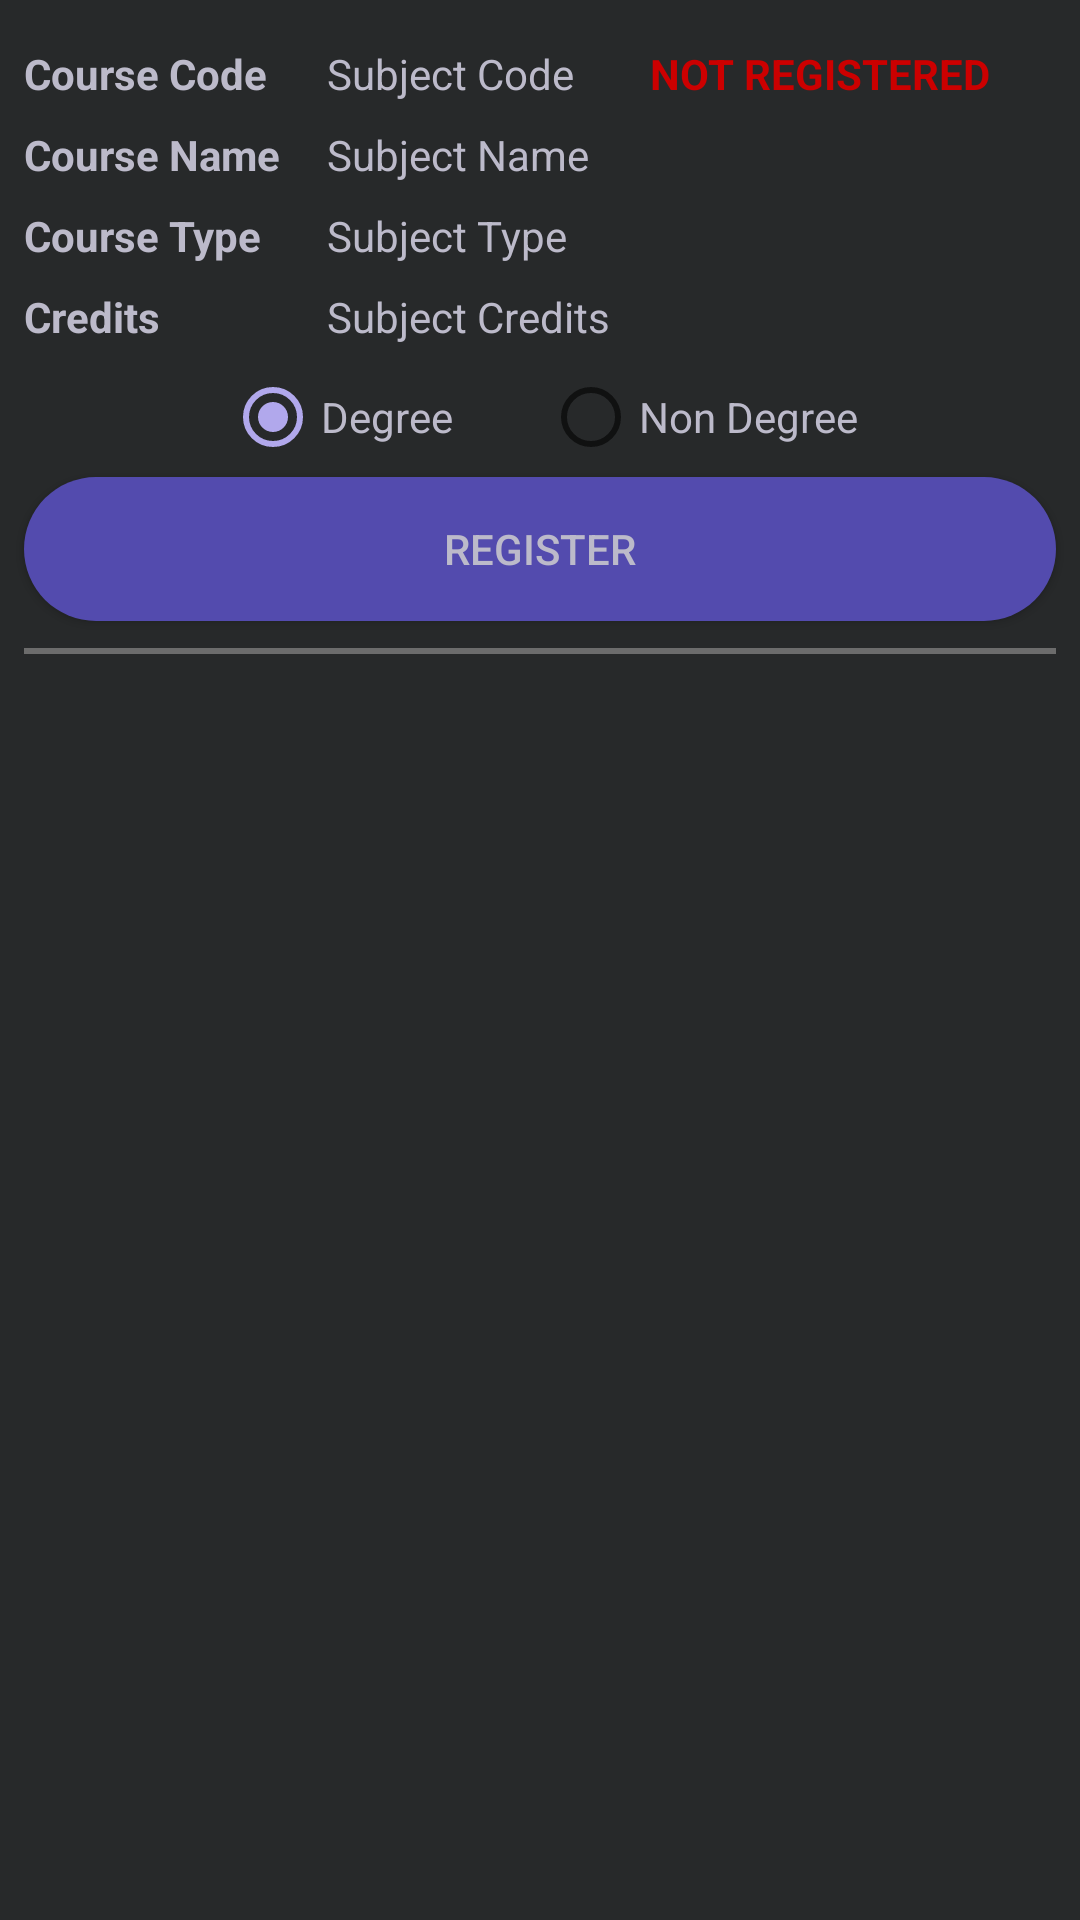

Layout XML and referenced resources for this Android screen:
<!-- AndroidManifest.xml: application theme AppTheme -->
<!-- res/layout/optional_course_row_item.xml -->
<?xml version="1.0" encoding="utf-8"?>
<android.support.constraint.ConstraintLayout xmlns:android="http://schemas.android.com/apk/res/android"
    xmlns:app="http://schemas.android.com/apk/res-auto"
    xmlns:tools="http://schemas.android.com/tools"
    android:layout_width="match_parent"
    android:layout_height="wrap_content"
    android:background="@color/back">


    <TextView
        android:id="@+id/textView11"
        android:layout_width="wrap_content"
        android:layout_height="wrap_content"
        android:layout_marginLeft="8dp"
        android:layout_marginStart="8dp"
        android:layout_marginTop="15dp"
        android:text="Course Code"
        android:textColor="@color/loginFont"
        android:textStyle="bold"
        app:layout_constraintLeft_toLeftOf="parent"
        app:layout_constraintTop_toTopOf="parent" />

    <TextView
        android:id="@+id/textView12"
        android:layout_width="wrap_content"
        android:layout_height="wrap_content"
        android:layout_marginLeft="8dp"
        android:layout_marginStart="8dp"
        android:layout_marginTop="8dp"
        android:text="Course Name"
        android:textColor="@color/loginFont"
        android:textStyle="bold"
        app:layout_constraintLeft_toLeftOf="parent"
        app:layout_constraintTop_toBottomOf="@+id/textView11" />

    <TextView
        android:id="@+id/textView13"
        android:layout_width="wrap_content"
        android:layout_height="wrap_content"
        android:layout_marginLeft="8dp"
        android:layout_marginStart="8dp"
        android:layout_marginTop="8dp"
        android:text="Course Type"
        android:textColor="@color/loginFont"
        android:textStyle="bold"
        app:layout_constraintLeft_toLeftOf="parent"
        app:layout_constraintTop_toBottomOf="@+id/textView12" />

    <TextView
        android:id="@+id/textView14"
        android:layout_width="wrap_content"
        android:layout_height="wrap_content"
        android:layout_marginLeft="8dp"
        android:layout_marginStart="8dp"
        android:layout_marginTop="8dp"
        android:text="Credits"
        android:textColor="@color/loginFont"
        android:textStyle="bold"
        app:layout_constraintLeft_toLeftOf="parent"
        app:layout_constraintTop_toBottomOf="@+id/textView13" />

    <TextView
        android:id="@+id/txtStatus"
        android:layout_width="wrap_content"
        android:layout_height="wrap_content"
        android:layout_marginRight="30dp"
        android:layout_marginTop="15dp"
        android:text="NOT REGISTERED"
        android:textColor="@android:color/holo_red_dark"
        android:textStyle="bold"
        app:layout_constraintRight_toRightOf="parent"
        app:layout_constraintTop_toTopOf="parent" />

    <TextView
        android:id="@+id/txtCode"
        android:layout_width="wrap_content"
        android:layout_height="wrap_content"
        android:layout_marginLeft="20dp"
        android:layout_marginStart="20dp"
        android:layout_marginTop="15dp"
        android:text="Subject Code"
        android:textColor="@color/loginFont"
        app:layout_constraintLeft_toRightOf="@+id/textView11"
        app:layout_constraintTop_toTopOf="parent" />

    <TextView
        android:id="@+id/txtName"
        android:layout_width="wrap_content"
        android:layout_height="wrap_content"
        android:layout_marginLeft="20dp"
        android:layout_marginStart="20dp"
        android:layout_marginTop="8dp"
        android:text="Subject Name"
        android:textColor="@color/loginFont"
        app:layout_constraintLeft_toRightOf="@+id/textView11"
        app:layout_constraintTop_toBottomOf="@+id/txtCode" />

    <TextView
        android:id="@+id/txtType"
        android:layout_width="wrap_content"
        android:layout_height="wrap_content"
        android:layout_marginLeft="20dp"
        android:layout_marginStart="20dp"
        android:layout_marginTop="8dp"
        android:text="Subject Type"
        android:textColor="@color/loginFont"
        app:layout_constraintLeft_toRightOf="@+id/textView11"
        app:layout_constraintTop_toBottomOf="@+id/txtName" />

    <TextView
        android:id="@+id/txtCredits"
        android:layout_width="wrap_content"
        android:layout_height="wrap_content"
        android:layout_marginLeft="20dp"
        android:layout_marginStart="20dp"
        android:layout_marginTop="8dp"
        android:text="Subject Credits"
        android:textColor="@color/loginFont"
        app:layout_constraintLeft_toRightOf="@+id/textView11"
        app:layout_constraintTop_toBottomOf="@+id/txtType" />

    <View
        android:id="@+id/view"
        android:layout_width="0dp"
        android:layout_height="2dp"
        android:layout_marginEnd="8dp"
        android:layout_marginLeft="8dp"
        android:layout_marginRight="8dp"
        android:layout_marginStart="8dp"
        android:layout_marginTop="9dp"
        android:background="@color/dark_gray"
        app:layout_constraintHorizontal_bias="0.0"
        app:layout_constraintLeft_toLeftOf="parent"
        app:layout_constraintRight_toRightOf="parent"
        app:layout_constraintTop_toBottomOf="@+id/btnRegister" />

    <Button
        android:id="@+id/btnRegister"
        android:layout_width="0dp"
        android:layout_height="wrap_content"
        android:layout_marginLeft="8dp"
        android:layout_marginRight="8dp"
        android:layout_marginTop="4dp"
        android:background="@drawable/normalbuttonstyle"
        android:text="Register"
        android:textColor="@color/loginFont"
        app:layout_constraintLeft_toLeftOf="parent"
        app:layout_constraintRight_toRightOf="parent"
        app:layout_constraintTop_toBottomOf="@+id/radioDegree" />

    <RadioGroup
        android:id="@+id/radioDegree"
        android:layout_width="wrap_content"
        android:layout_height="wrap_content"
        android:layout_marginLeft="8dp"
        android:layout_marginRight="8dp"
        android:orientation="horizontal"
        app:layout_constraintHorizontal_bias="0.503"
        app:layout_constraintLeft_toLeftOf="parent"
        app:layout_constraintRight_toRightOf="parent"
        android:layout_marginTop="8dp"
        app:layout_constraintTop_toBottomOf="@+id/txtCredits">

        <RadioButton
            android:id="@+id/rdeg"
            android:layout_width="wrap_content"
            android:layout_height="wrap_content"
            android:checked="true"
            android:text="@string/degree"
            android:textColor="@color/loginFont"/>

        <RadioButton
            android:id="@+id/rnondeg"
            android:layout_width="wrap_content"
            android:layout_height="wrap_content"
            android:layout_marginStart="30dp"
            android:text="@string/non_degree"
            android:textColor="@color/loginFont"/>

    </RadioGroup>


</android.support.constraint.ConstraintLayout>
<!-- resources referenced by this layout -->
<resources>
  <color name="back">#27292a</color>
  <color name="dark_gray">#6C6C6C</color>
  <color name="loginFont">#bcbaca</color>
  <!-- drawable normalbuttonstyle (drawable) -->
  <?xml version="1.0" encoding="utf-8"?>
  
  <shape xmlns:android="http://schemas.android.com/apk/res/android">
      <solid android:color="@color/loginBtn" />
      <corners android:radius="25dp" />
      <padding
          android:bottom="6dp"
          android:left="8dp"
          android:right="8dp"
          android:top="6dp" />
  </shape>
  <string name="degree">Degree</string>
  <string name="non_degree">Non Degree</string>
  <style name="AppTheme" parent="Theme.AppCompat.Light.DarkActionBar">
          
          <item name="colorPrimary">@color/colorPrimary</item>
          <item name="colorPrimaryDark">@color/colorPrimaryDark</item>
          <item name="colorAccent">@color/colorAccent</item>
      </style>
  <color name="loginBtn">#534bae</color>
  <color name="colorPrimary">#1a237e</color>
  <color name="colorPrimaryDark">#6f00ff</color>
  <color name="colorAccent">#b1a8ec</color>
</resources>
